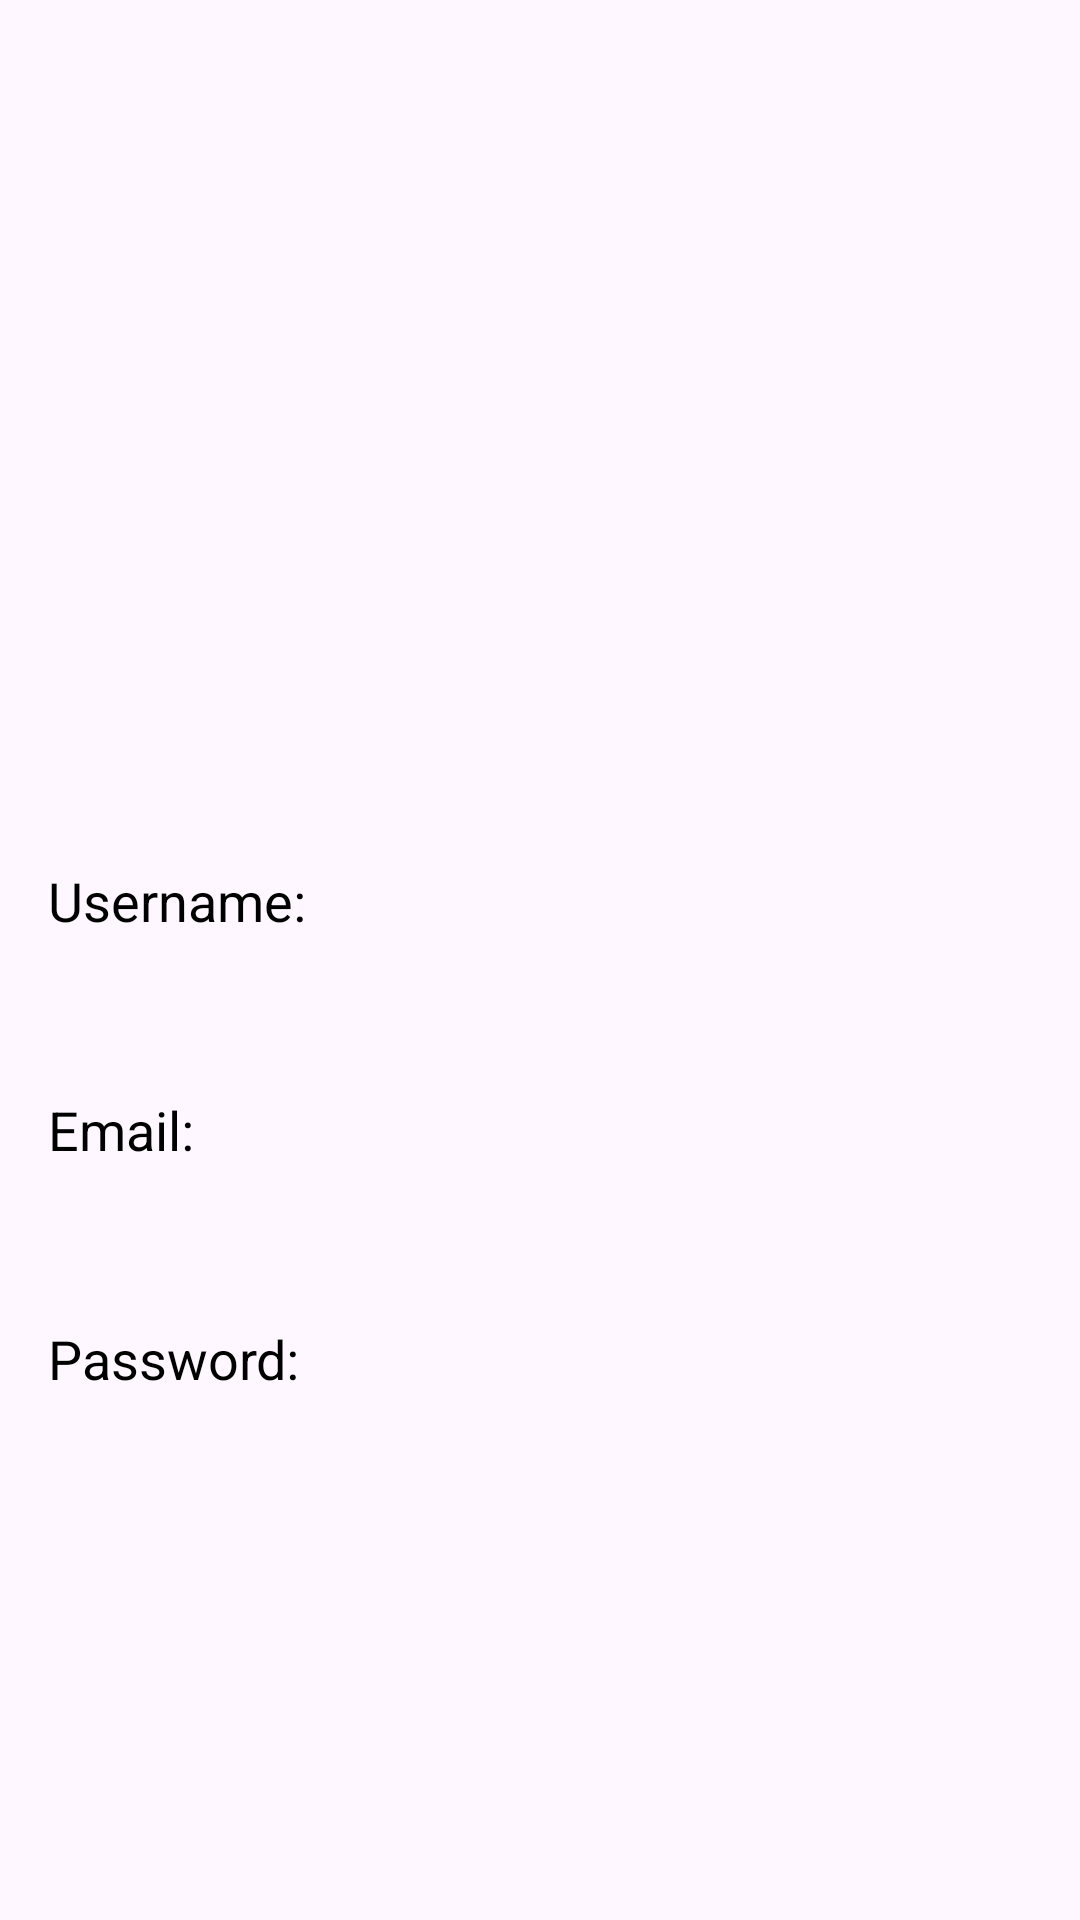

Here is an Android app screen rendered from its layout file. Give the layout XML and the strings, colors and styles it references.
<!-- AndroidManifest.xml: application theme Theme.LoginAndRegistrt -->
<!-- res/layout/activity_login_show.xml -->
<androidx.constraintlayout.widget.ConstraintLayout
    xmlns:android="http://schemas.android.com/apk/res/android"
    xmlns:app="http://schemas.android.com/apk/res-auto"
    android:layout_width="match_parent"
    android:layout_height="match_parent"
    android:padding="16dp"
    android:background="@drawable/background">

    <TextView
        android:id="@+id/display_username"
        android:layout_width="0dp"
        android:layout_height="wrap_content"
        android:layout_marginTop="272dp"
        android:text="Username: "
        android:textColor="#000000"
        android:textSize="18sp"
        app:layout_constraintEnd_toEndOf="parent"
        app:layout_constraintHorizontal_bias="1.0"
        app:layout_constraintStart_toStartOf="parent"
        app:layout_constraintTop_toTopOf="parent" />

    <TextView
        android:id="@+id/display_email"
        android:layout_width="0dp"
        android:layout_height="wrap_content"
        android:layout_marginTop="52dp"
        android:text="Email: "
        android:textColor="#000000"
        android:textSize="18sp"
        app:layout_constraintEnd_toEndOf="parent"
        app:layout_constraintHorizontal_bias="0.0"
        app:layout_constraintStart_toStartOf="parent"
        app:layout_constraintTop_toBottomOf="@+id/display_username" />

    <TextView
        android:id="@+id/display_password"
        android:layout_width="0dp"
        android:layout_height="wrap_content"
        android:layout_marginTop="52dp"
        android:text="Password: "
        android:textColor="#000000"
        android:textSize="18sp"
        app:layout_constraintEnd_toEndOf="parent"
        app:layout_constraintHorizontal_bias="0.0"
        app:layout_constraintStart_toStartOf="parent"
        app:layout_constraintTop_toBottomOf="@+id/display_email" />
</androidx.constraintlayout.widget.ConstraintLayout>
<!-- resources referenced by this layout -->
<resources>
  <style name="Theme.LoginAndRegistrt" parent="Base.Theme.LoginAndRegistrt" />
  <style name="Base.Theme.LoginAndRegistrt" parent="Theme.Material3.DayNight.NoActionBar">
          
          
      </style>
</resources>
